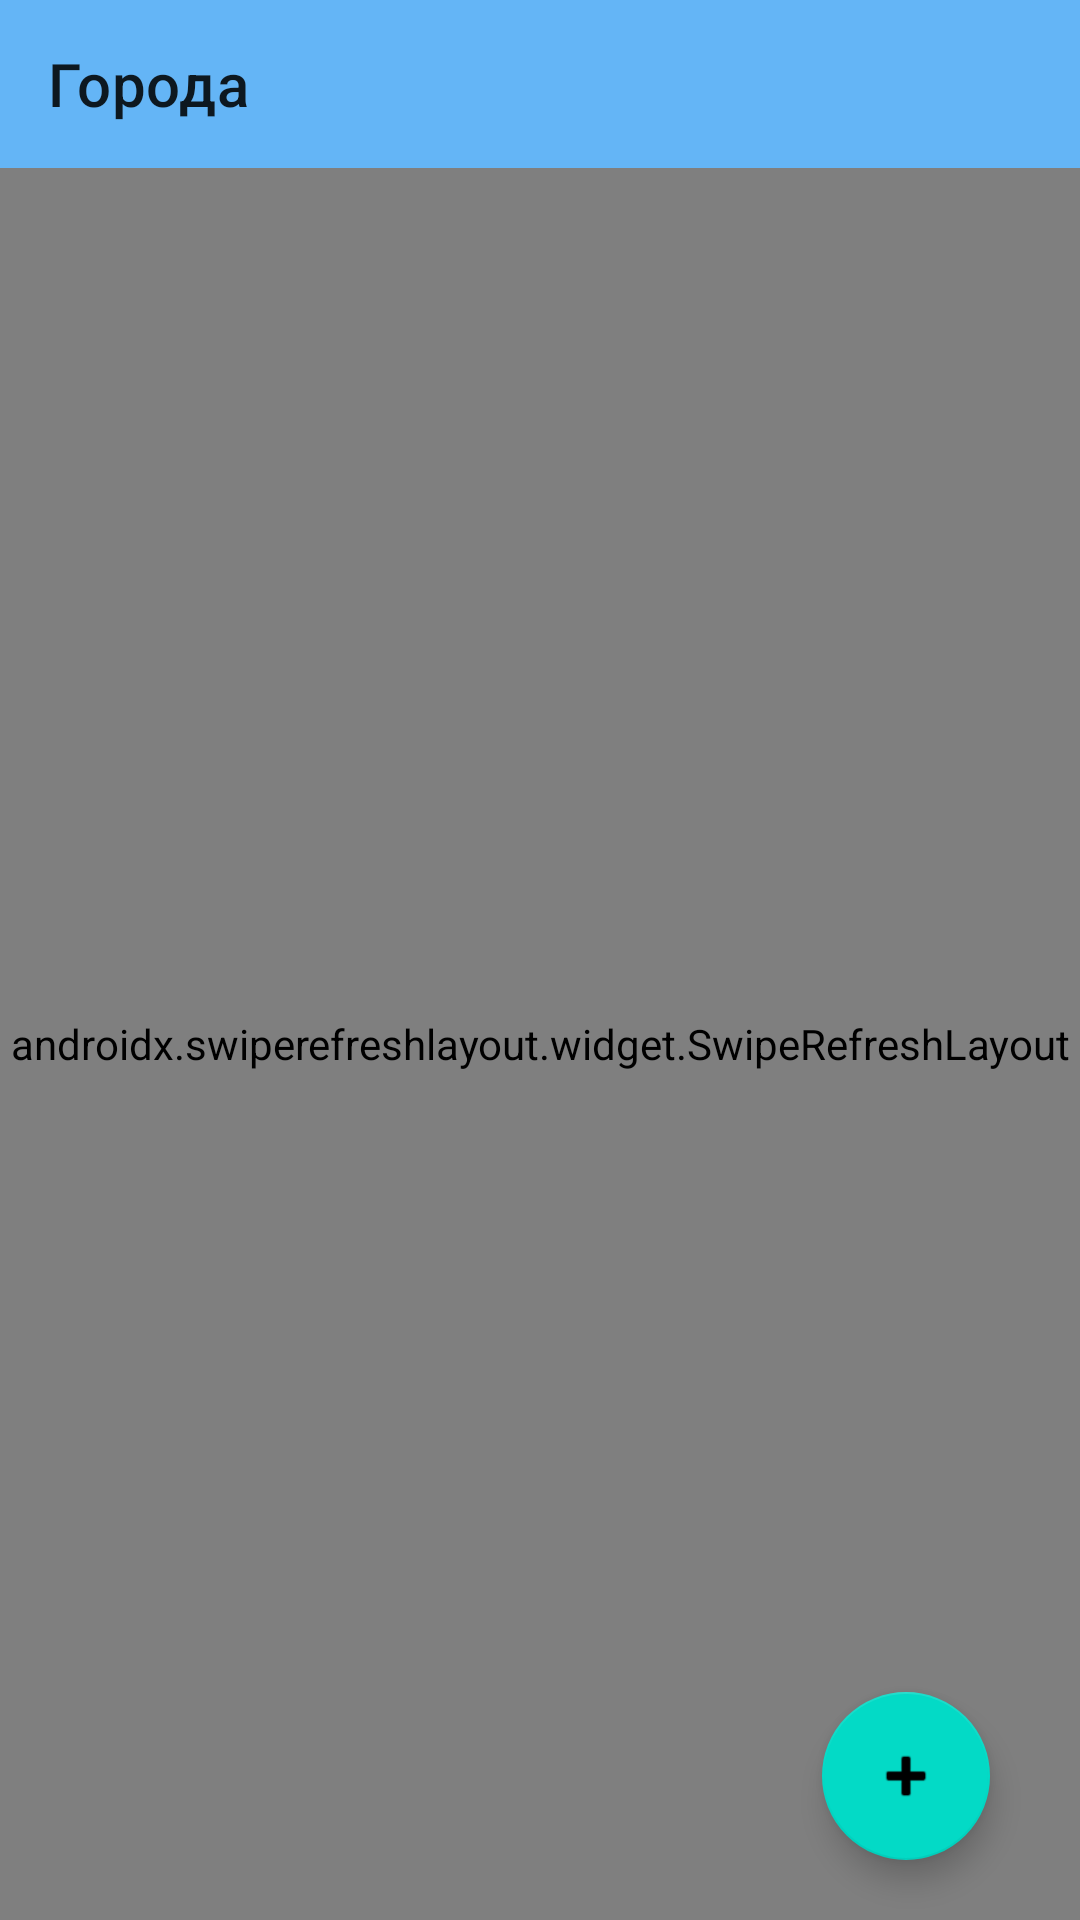

Produce the Android XML layout that renders to this screen, including the resource entries it uses.
<!-- AndroidManifest.xml: application theme AppTheme -->
<!-- res/layout/fragment_cities.xml -->
<?xml version="1.0" encoding="utf-8"?>
<LinearLayout xmlns:android="http://schemas.android.com/apk/res/android"
    xmlns:tools="http://schemas.android.com/tools"
    android:layout_width="match_parent"
    android:layout_height="match_parent"
    xmlns:app="http://schemas.android.com/apk/res-auto"
    android:orientation="vertical"
    android:weightSum="1"
    tools:context=".fragment.CitiesFragment">

    <com.google.android.material.appbar.AppBarLayout
        android:layout_width="match_parent"
        android:layout_height="wrap_content">
        <com.google.android.material.appbar.MaterialToolbar
            android:layout_width="match_parent"
            android:layout_height="wrap_content"
            app:title="@string/title_cities"
            />
    </com.google.android.material.appbar.AppBarLayout>

    <androidx.coordinatorlayout.widget.CoordinatorLayout
        android:layout_width="match_parent"
        android:layout_height="0dp"
        android:layout_weight="1"
        >
        <androidx.swiperefreshlayout.widget.SwipeRefreshLayout
            android:id="@+id/swipeContainerCities"
            android:layout_width="match_parent"
            android:layout_height="match_parent"
            app:layout_behavior="@string/appbar_scrolling_view_behavior">

        <androidx.recyclerview.widget.RecyclerView
            android:id="@+id/recyclerViewCities"
            android:layout_width="match_parent"
            android:layout_height="match_parent"
            app:layoutManager="androidx.recyclerview.widget.LinearLayoutManager"
            tools:listitem="@layout/item_city"
            tools:itemCount="4"
            />
        </androidx.swiperefreshlayout.widget.SwipeRefreshLayout>

        <com.google.android.material.floatingactionbutton.FloatingActionButton
            android:id="@+id/fabAddCity"
            android:layout_width="wrap_content"
            android:layout_height="wrap_content"
            app:layout_behavior="com.google.android.material.behavior.HideBottomViewOnScrollBehavior"
            android:src="@android:drawable/ic_input_add"
            android:layout_marginBottom="20dp"
            android:layout_marginEnd="30dp"
            android:layout_gravity="bottom|end"/>
    </androidx.coordinatorlayout.widget.CoordinatorLayout>


</LinearLayout>
<!-- res/layout/item_city.xml (included above) -->
<?xml version="1.0" encoding="utf-8"?>
<LinearLayout xmlns:android="http://schemas.android.com/apk/res/android"
    android:id="@+id/linearLayoutItem"
    android:layout_width="match_parent"
    android:layout_height="80dp"
    xmlns:tools="http://schemas.android.com/tools"
    android:paddingStart="30dp"
    android:paddingEnd="30dp"
    android:gravity="center_vertical"
    android:orientation="horizontal">

    <TextView
        android:id="@+id/textViewName"
        android:textAppearance="@style/TextAppearance.MaterialComponents.Body1"
        android:layout_width="0dp"
        android:layout_weight="1"
        android:layout_height="wrap_content"
        tools:text="Moscow"
        />

    <TextView
        android:id="@+id/textViewTemp"
        android:textAppearance="@style/TextAppearance.MaterialComponents.Body2"
        android:layout_width="wrap_content"
        android:layout_height="wrap_content"
        android:layout_margin="10dp"
        tools:text="26° C"
        />

    <ImageView
        android:id="@+id/imageWeather"
        android:layout_width="40dp"
        android:layout_height="40dp"
        tools:src="@drawable/bg_splash"/>
</LinearLayout>
<!-- resources referenced by this layout -->
<resources>
  <!-- drawable bg_splash (drawable) -->
  <?xml version="1.0" encoding="utf-8"?>
  <layer-list xmlns:android="http://schemas.android.com/apk/res/android"
      android:opacity="opaque">
  
      <item android:drawable="?attr/colorSurface" />
      <item
          android:width="201dp"
          android:height="142dp"
          android:drawable="@drawable/ic_logo"
          android:gravity="center" />
  
  </layer-list>
  <string name="title_cities">Города</string>
  <style name="AppTheme" parent="Theme.MaterialComponents.Light.NoActionBar">
          <item name="colorPrimary">@color/primaryColor</item>
          <item name="colorPrimaryVariant">@color/primaryLightColor</item>
          <item name="colorPrimaryDark">@color/primaryDarkColor</item>
  
          <item name="textInputStyle">@style/Widget.WeatherApp.TextInputLayout.OutlinedBox</item>
      </style>
  <!-- drawable ic_logo: png bitmap (drawable, 11146 bytes) -->
  <color name="primaryColor">#64b5f6</color>
  <color name="primaryLightColor">#9be7ff</color>
  <color name="primaryDarkColor">#2286c3</color>
  <style name="Widget.WeatherApp.TextInputLayout.OutlinedBox" parent="@style/Widget.MaterialComponents.TextInputLayout.OutlinedBox">
          <item name="boxCornerRadiusTopStart">@dimen/input_layout_border_radius</item>
          <item name="boxCornerRadiusTopEnd">@dimen/input_layout_border_radius</item>
          <item name="boxCornerRadiusBottomStart">@dimen/input_layout_border_radius</item>
          <item name="boxCornerRadiusBottomEnd">@dimen/input_layout_border_radius</item>
          <item name="boxStrokeWidth">1dp</item>
          <item name="boxStrokeWidthFocused">1dp</item>
      </style>
  <dimen name="input_layout_border_radius">5dp</dimen>
</resources>
